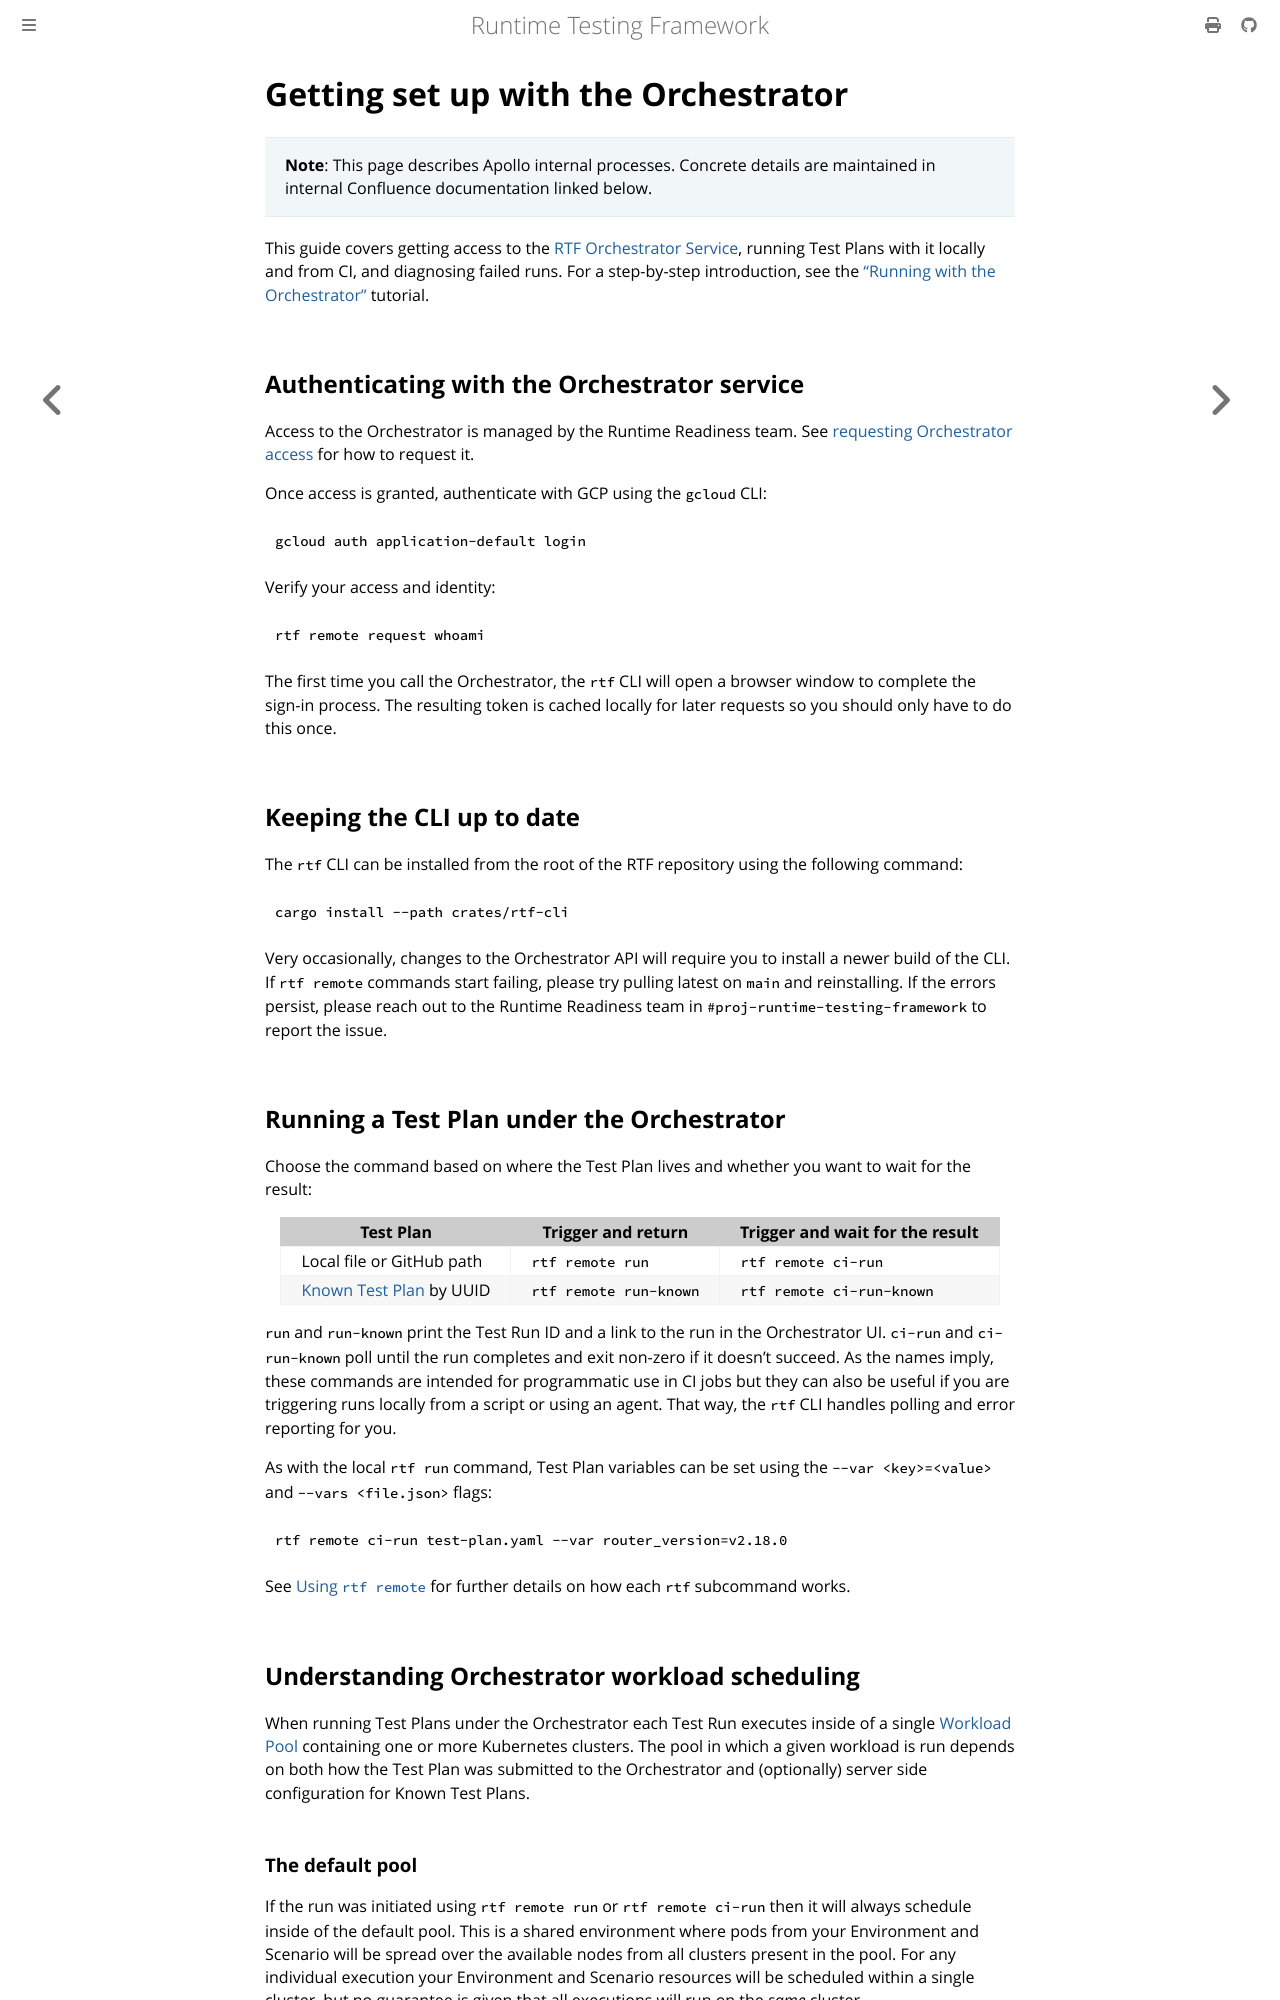

repository: apollographql/runtime-testing-framework · page: howto/orchestrator/getting-set-up.html · generator: mdbook

<!-- diataxis-type: howto -->

# Getting set up with the Orchestrator

> **Note**: This page describes Apollo internal processes. Concrete details are maintained in
> internal Confluence documentation linked below.

This guide covers getting access to the [RTF Orchestrator Service][0], running Test Plans with it
locally and from CI, and diagnosing failed runs. For a step-by-step introduction, see the
["Running with the Orchestrator"][1] tutorial.

## Authenticating with the Orchestrator service

Access to the Orchestrator is managed by the Runtime Readiness team. See
[requesting Orchestrator access][2] for how to request it.

Once access is granted, authenticate with GCP using the `gcloud` CLI:

```bash
gcloud auth application-default login
```

Verify your access and identity:

```bash
rtf remote request whoami
```

The first time you call the Orchestrator, the `rtf` CLI will open a browser window to complete the
sign-in process. The resulting token is cached locally for later requests so you should only have to
do this once.

## Keeping the CLI up to date

The `rtf` CLI can be installed from the root of the RTF repository using the following command:

```bash
cargo install --path crates/rtf-cli
```

Very occasionally, changes to the Orchestrator API will require you to install a newer build of the
CLI. If `rtf remote` commands start failing, please try pulling latest on `main` and reinstalling.
If the errors persist, please reach out to the Runtime Readiness team in
`#proj-runtime-testing-framework` to report the issue.

## Running a Test Plan under the Orchestrator

Choose the command based on where the Test Plan lives and whether you want to wait for the result:

| Test Plan                     | Trigger and return     | Trigger and wait for the result |
| ----------------------------- | ---------------------- | ------------------------------- |
| Local file or GitHub path     | `rtf remote run`       | `rtf remote ci-run`             |
| [Known Test Plan][11] by UUID | `rtf remote run-known` | `rtf remote ci-run-known`       |

`run` and `run-known` print the Test Run ID and a link to the run in the Orchestrator UI. `ci-run`
and `ci-run-known` poll until the run completes and exit non-zero if it doesn't succeed. As the
names imply, these commands are intended for programmatic use in CI jobs but they can also be useful
if you are triggering runs locally from a script or using an agent. That way, the `rtf` CLI handles
polling and error reporting for you.

As with the local `rtf run` command, Test Plan variables can be set using the `--var <key>=<value>`
and `--vars <file.json>` flags:

```bash
rtf remote ci-run test-plan.yaml --var router_version=v2.18.0
```

See [Using `rtf remote`][3] for further details on how each `rtf` subcommand works.

## Understanding Orchestrator workload scheduling

When running Test Plans under the Orchestrator each Test Run executes inside of a single
[Workload Pool][12] containing one or more Kubernetes clusters. The pool in which a given workload
is run depends on both how the Test Plan was submitted to the Orchestrator and (optionally) server
side configuration for Known Test Plans.

### The default pool

If the run was initiated using `rtf remote run` or `rtf remote ci-run` then it will always schedule
inside of the default pool. This is a shared environment where pods from your Environment and
Scenario will be spread over the available nodes from all clusters present in the pool. For any
individual execution your Environment and Scenario resources will be scheduled within a single
cluster, but no guarantee is given that all executions will run on the _same_ cluster.

Given the shared nature of this pool it is primarily intended for use cases such as functional
testing, short running CI tests and iterating on new Test Plans. It is _not_ appropriate for heavier
workloads such as performance testing or workloads that are sensitive to noisy neighbours.
